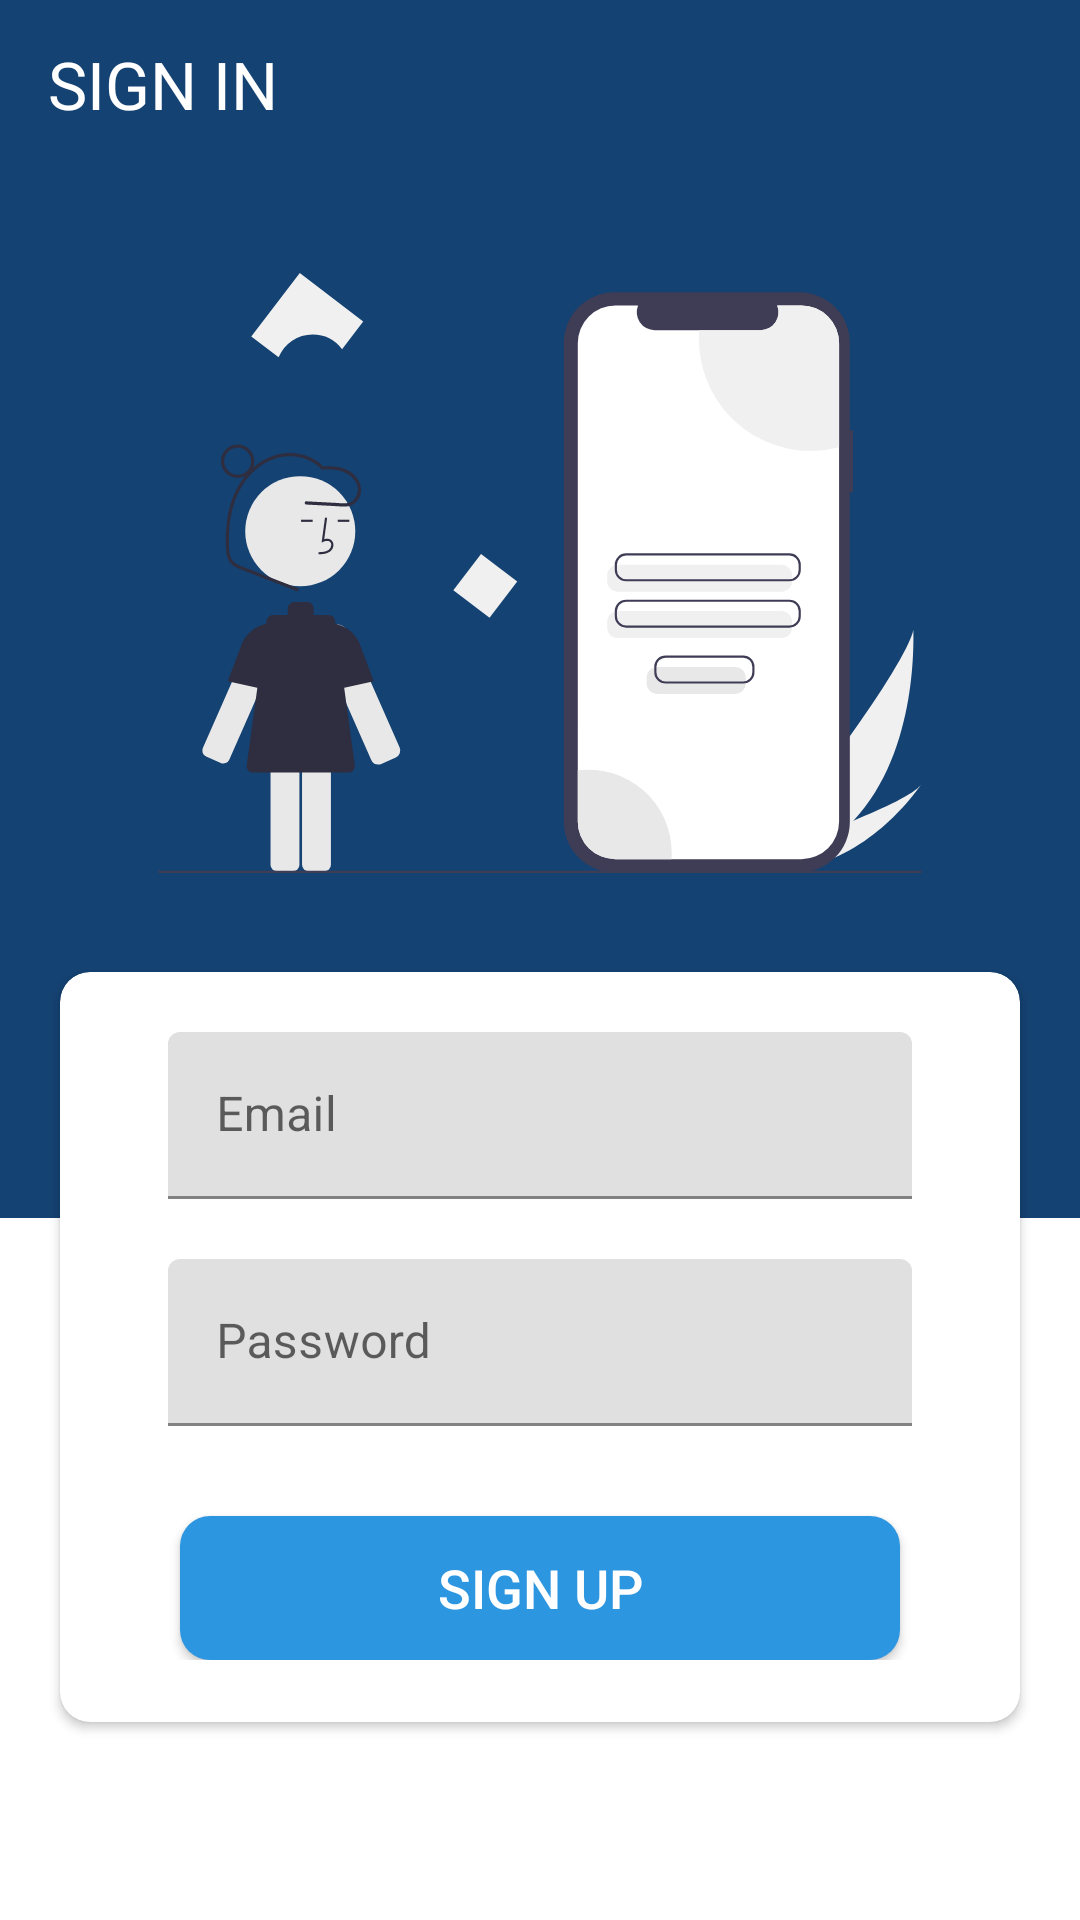

Produce the Android XML layout that renders to this screen, including the resource entries it uses.
<!-- AndroidManifest.xml: application theme Theme.Trelo -->
<!-- res/layout/activity_sign_in.xml -->
<?xml version="1.0" encoding="utf-8"?>
<androidx.constraintlayout.widget.ConstraintLayout xmlns:android="http://schemas.android.com/apk/res/android"
    xmlns:app="http://schemas.android.com/apk/res-auto"
    xmlns:tools="http://schemas.android.com/tools"
    android:layout_width="match_parent"
    android:layout_height="match_parent"
    tools:context=".Activites.activites.SignUpActivity">

    <androidx.appcompat.widget.Toolbar
        android:id="@+id/signInToolbar"
        android:layout_width="match_parent"
        android:layout_height="?android:attr/actionBarSize"
        android:background="@color/darkBlue"
        app:layout_constraintEnd_toEndOf="parent"
        app:layout_constraintStart_toStartOf="parent"
        app:layout_constraintTop_toTopOf="parent">

        <TextView
            android:layout_width="wrap_content"
            android:layout_height="wrap_content"
            android:fontFamily="@font/quicksand_bold"
            android:text="SIGN IN"
            android:textColor="@color/white"
            android:textSize="22sp"
            tools:layout_editor_absoluteX="16dp"
            tools:layout_editor_absoluteY="18dp" />

    </androidx.appcompat.widget.Toolbar>

    <LinearLayout
        android:id="@+id/linearLayout"
        android:layout_width="match_parent"
        android:layout_height="350dp"
        android:background="@color/darkBlue"
        app:layout_constraintEnd_toEndOf="parent"
        app:layout_constraintStart_toStartOf="parent"
        app:layout_constraintTop_toBottomOf="@+id/signInToolbar"
        android:gravity="center"
        >

        <ImageView
            android:id="@+id/imageView5"
            android:layout_width="200dp"
            android:layout_height="200dp"
            android:layout_marginBottom="40dp"
            android:layout_weight="1"
            android:scaleType="fitCenter"
            app:srcCompat="@drawable/log_in_image"/>
    </LinearLayout>


    <androidx.cardview.widget.CardView
        android:layout_width="match_parent"
        android:layout_height="250dp"
        android:layout_marginStart="20dp"
        android:layout_marginTop="268dp"
        android:layout_marginEnd="20dp"
        android:elevation="5dp"
        app:cardCornerRadius="10dp"
        app:layout_constraintEnd_toEndOf="@+id/linearLayout"
        app:layout_constraintHorizontal_bias="1.0"
        app:layout_constraintStart_toStartOf="@+id/linearLayout"
        app:layout_constraintTop_toBottomOf="@+id/signInToolbar">

        <LinearLayout
            android:layout_width="match_parent"
            android:layout_height="wrap_content"
            android:gravity="center"
            android:orientation="vertical"
            android:paddingStart="20dp"
            android:paddingEnd="20dp">

            <com.google.android.material.textfield.TextInputLayout
                android:layout_width="match_parent"
                android:layout_height="wrap_content"
                android:layout_marginTop="@dimen/authentication_screen_til_marginTop"
                android:layout_marginStart="@dimen/authentication_screen_til_marginStartEnd"
                android:layout_marginEnd="@dimen/authentication_screen_til_marginStartEnd">

                <androidx.appcompat.widget.AppCompatEditText
                    android:id="@+id/etEmailSignIn"
                    android:layout_width="match_parent"
                    android:layout_height="wrap_content"
                    android:hint="@string/email"
                    android:inputType="textEmailAddress"
                    android:textSize="@dimen/et_text_size" />
            </com.google.android.material.textfield.TextInputLayout>

            <com.google.android.material.textfield.TextInputLayout
                android:layout_width="match_parent"
                android:layout_height="wrap_content"
                android:layout_marginStart="@dimen/authentication_screen_til_marginStartEnd"
                android:layout_marginTop="@dimen/authentication_screen_til_marginTop"
                android:layout_marginEnd="@dimen/authentication_screen_til_marginStartEnd">

                <androidx.appcompat.widget.AppCompatEditText
                    android:id="@+id/etPasswordSignIn"
                    android:layout_width="match_parent"
                    android:layout_height="wrap_content"
                    android:hint="@string/password"
                    android:inputType="textPassword"
                    android:textSize="@dimen/et_text_size" />
            </com.google.android.material.textfield.TextInputLayout>

            <androidx.appcompat.widget.AppCompatButton
                android:id="@+id/btnSignIn"
                android:layout_width="match_parent"
                android:layout_height="wrap_content"
                android:layout_gravity="center"
                android:layout_marginStart="@dimen/btn_marginStartEnd"
                android:layout_marginTop="@dimen/sign_up_screen_btn_marginTop"
                android:layout_marginEnd="@dimen/btn_marginStartEnd"
                android:background="@drawable/shape_button_rounded"
                android:foreground="?attr/selectableItemBackground"
                android:gravity="center"
                android:paddingTop="@dimen/btn_paddingTopBottom"
                android:paddingBottom="@dimen/btn_paddingTopBottom"
                android:text="@string/sign_up"
                android:textColor="@android:color/white"
                android:textSize="@dimen/btn_text_size"  />
        </LinearLayout>

    </androidx.cardview.widget.CardView>
</androidx.constraintlayout.widget.ConstraintLayout>
<!-- resources referenced by this layout -->
<resources>
  <color name="darkBlue">#144272</color>
  <color name="white">#FFFFFFFF</color>
  <dimen name="authentication_screen_til_marginStartEnd">16dp</dimen>
  <dimen name="authentication_screen_til_marginTop">20dp</dimen>
  <dimen name="btn_marginStartEnd">20dp</dimen>
  <dimen name="btn_paddingTopBottom">8dp</dimen>
  <dimen name="btn_text_size">18sp</dimen>
  <dimen name="et_text_size">16sp</dimen>
  <dimen name="sign_up_screen_btn_marginTop">30dp</dimen>
  <!-- drawable log_in_image: vector/xml drawable (drawable, 7577 chars, omitted) -->
  <!-- drawable shape_button_rounded (drawable) -->
  <?xml version="1.0" encoding="utf-8"?>
  <shape xmlns:android="http://schemas.android.com/apk/res/android"
      android:shape="rectangle"
      >
  
      <gradient
          android:angle="360"
          android:endColor="@color/secondaryColor"
          android:startColor="#2D96E0"
          android:type="linear"
          ></gradient>
  
      <corners android:radius="10dp"/>
  
  </shape>
  <string name="email">Email</string>
  <string name="password">Password</string>
  <string name="sign_up">SIGN UP</string>
  <style name="Theme.Trelo" parent="Theme.MaterialComponents.DayNight.NoActionBar">
          
          <item name="colorPrimary">@color/purple_500</item>
          <item name="colorPrimaryVariant">@color/purple_700</item>
          <item name="colorOnPrimary">@color/white</item>
          
          <item name="colorSecondary">@color/teal_200</item>
          <item name="colorSecondaryVariant">@color/teal_700</item>
          <item name="colorOnSecondary">@color/black</item>
          
          <item name="android:statusBarColor">?attr/colorPrimaryVariant</item>
          
      </style>
  <color name="secondaryColor">#2D96E0</color>
  <color name="purple_500">#FF6200EE</color>
  <color name="purple_700">#FF3700B3</color>
  <color name="teal_200">#FF03DAC5</color>
  <color name="teal_700">#FF018786</color>
  <color name="black">#FF000000</color>
</resources>
